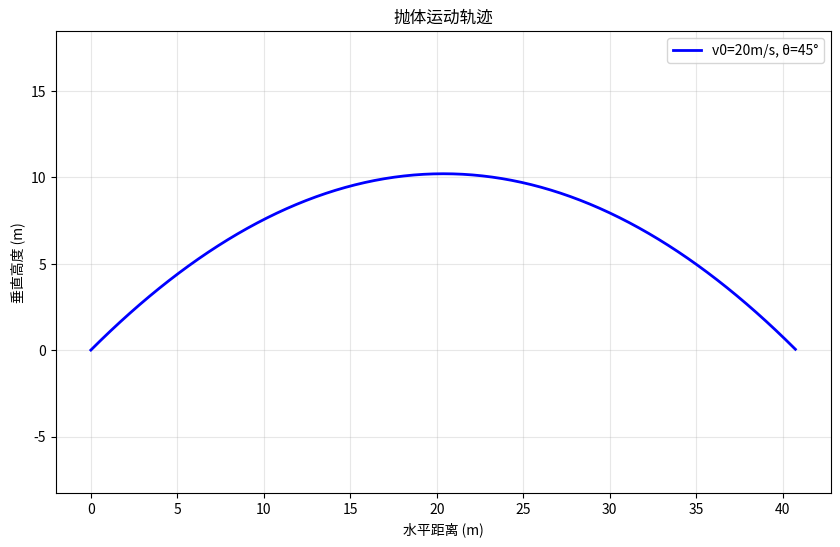

Generate this figure with matplotlib:
# projectile_demo.py
import numpy as np
import matplotlib.pyplot as plt

# 1. 首先必须有这个函数定义
def projectile_motion(v0, theta, g=9.81, t_max=10, dt=0.01):
    """模拟抛体运动"""
    theta_rad = np.radians(theta)
    t_flight = 2 * v0 * np.sin(theta_rad) / g
    t = np.arange(0, min(t_flight, t_max), dt)
    x = v0 * np.cos(theta_rad) * t
    y = v0 * np.sin(theta_rad) * t - 0.5 * g * t**2
    return t, x, y

# 2. 然后才是你提供的“使用示例”部分
v0 = 20  # 初速度 20 m/s
theta = 45  # 45度角

t, x, y = projectile_motion(v0, theta)

# 3. 绘制轨迹
plt.figure(figsize=(10, 6))
plt.plot(x, y, 'b-', linewidth=2, label=f'v0={v0}m/s, θ={theta}°')
plt.xlabel('水平距离 (m)')
plt.ylabel('垂直高度 (m)')
plt.title('抛体运动轨迹')
plt.grid(True, alpha=0.3)
plt.legend()
plt.axis('equal')
plt.show()
